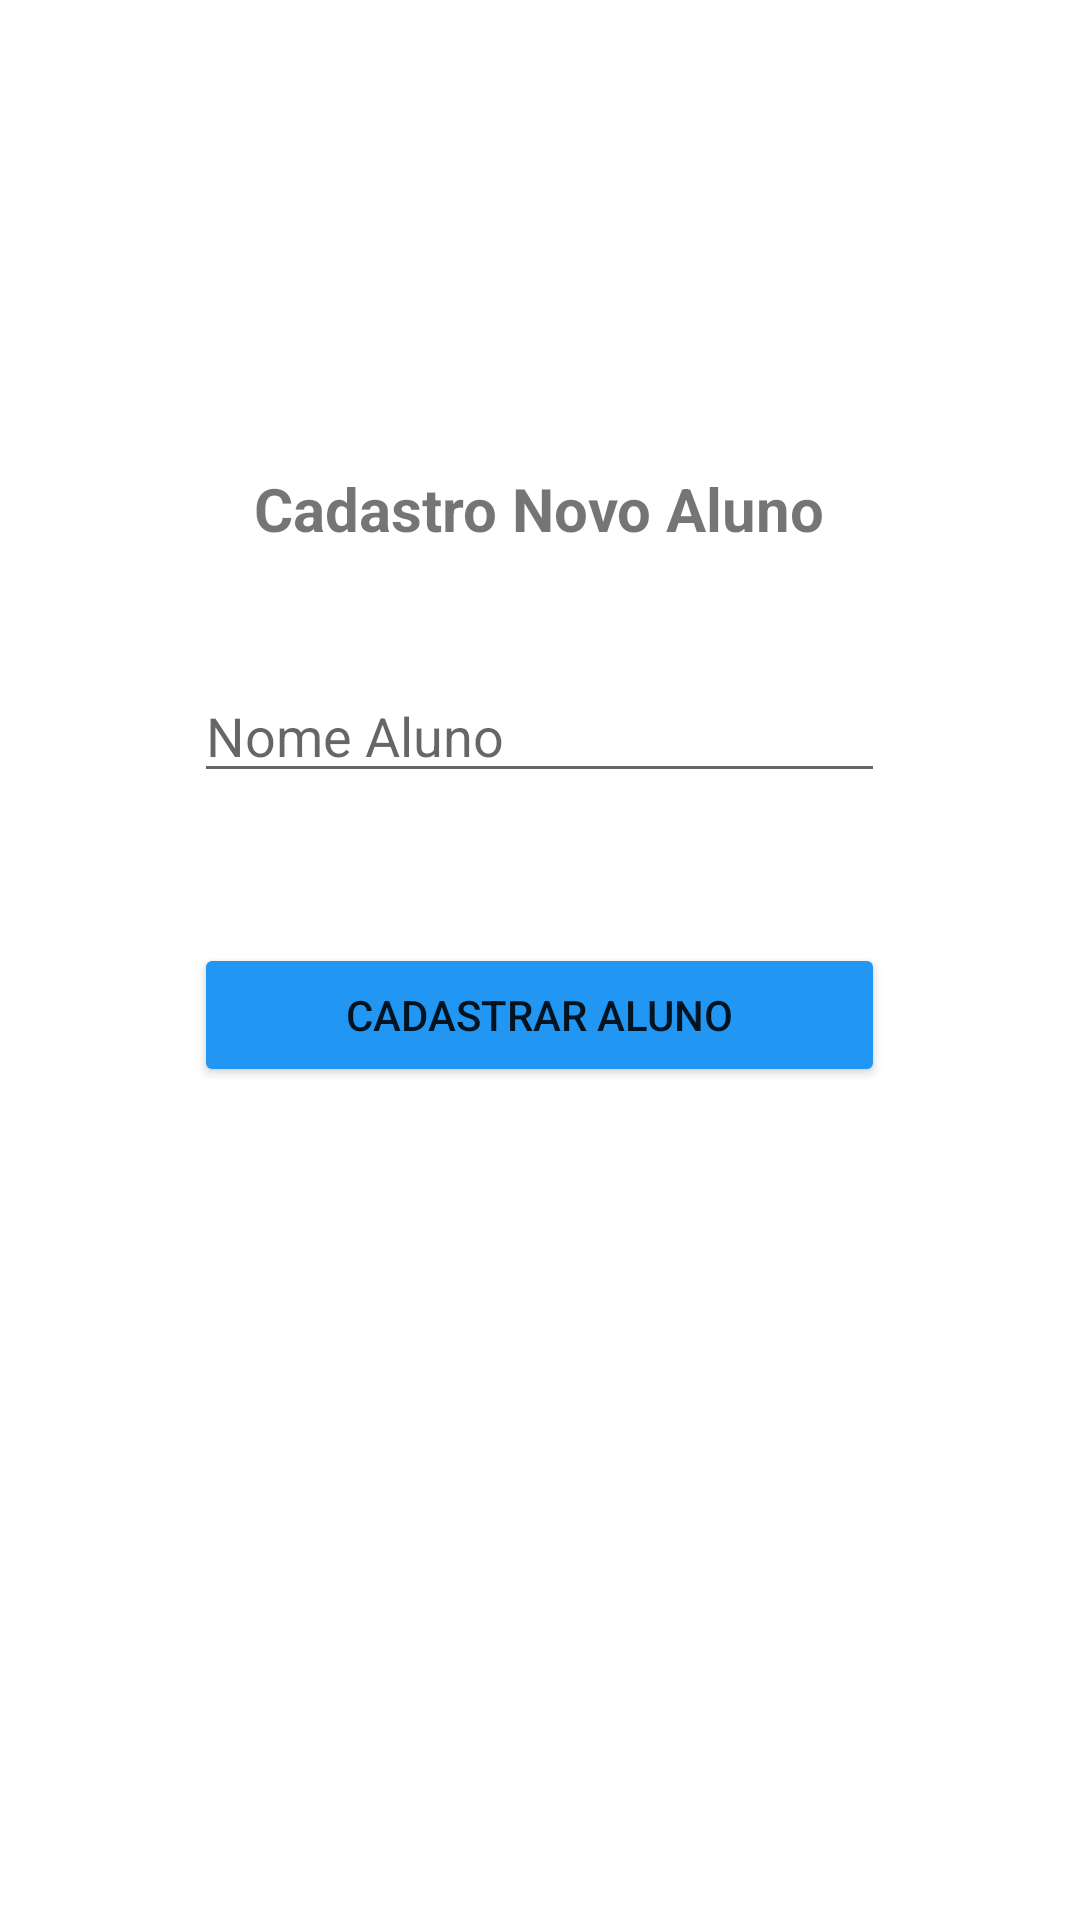

This screen was rendered from an Android layout file. Write that file and the resources it references.
<!-- AndroidManifest.xml: application theme Theme.MyFitnessLab -->
<!-- res/layout/activity_aluno.xml -->
<?xml version="1.0" encoding="utf-8"?>
<ScrollView xmlns:android="http://schemas.android.com/apk/res/android"
    xmlns:app="http://schemas.android.com/apk/res-auto"
    xmlns:tools="http://schemas.android.com/tools"
    android:id="@+id/main"
    android:layout_width="match_parent"
    android:layout_height="match_parent"
    tools:context=".AlunoActivity">

    <LinearLayout
        android:id="@+id/form_aluno"
        android:layout_width="wrap_content"
        android:layout_height="wrap_content"
        android:gravity="center"
        android:layout_gravity="center_horizontal"
        android:layout_marginTop="100dp"
        android:orientation="vertical"
        android:padding="16dp">

    <TextView
        android:layout_width="match_parent"
        android:layout_height="wrap_content"
        android:layout_marginTop="20dp"
        android:layout_marginBottom="20dp"
        android:padding="20dp"
        android:gravity="center"
        android:textStyle="bold"
        android:textSize="20dp"
        android:text="@string/tittle_aluno"/>

        <EditText
            android:id="@+id/edit_nome_aluno"
            android:layout_width="match_parent"
            android:layout_height="wrap_content"
            android:hint="@string/edit_aluno"/>

        <Button
            android:id="@+id/btn_salvar_aluno"
            android:layout_width="match_parent"
            android:layout_height="wrap_content"
            style="@style/btnForm"
            android:layout_marginTop="50dp"
            android:text="@string/btn_cad_aluno" />

    </LinearLayout>

</ScrollView>
<!-- resources referenced by this layout -->
<resources>
  <string name="btn_cad_aluno">Cadastrar Aluno</string>
  <string name="edit_aluno">Nome Aluno</string>
  <string name="tittle_aluno">Cadastro Novo Aluno</string>
  <style name="btnForm">
          <item name="android:layout_width">wrap_content</item>
          <item name="android:layout_height">wrap_content</item>
          <item name="android:backgroundTint">@color/primary_blue</item>
          <item name="android:layout_gravity">center</item>
      </style>
  <style name="Theme.MyFitnessLab" parent="Theme.MaterialComponents.DayNight.DarkActionBar">
          
          <item name="colorPrimary">@color/purple_500</item>
          <item name="colorPrimaryVariant">@color/purple_700</item>
          <item name="colorOnPrimary">@color/white</item>
          
          <item name="colorSecondary">@color/teal_200</item>
          <item name="colorSecondaryVariant">@color/teal_700</item>
          <item name="colorOnSecondary">@color/black</item>
          
          <item name="android:statusBarColor">?attr/colorPrimaryVariant</item>
          
      </style>
  <color name="primary_blue">#2196F3</color>
  <color name="purple_500">#FF6200EE</color>
  <color name="purple_700">#FF3700B3</color>
  <color name="white">#FFFFFFFF</color>
  <color name="teal_200">#FF03DAC5</color>
  <color name="teal_700">#FF018786</color>
  <color name="black">#FF000000</color>
</resources>
